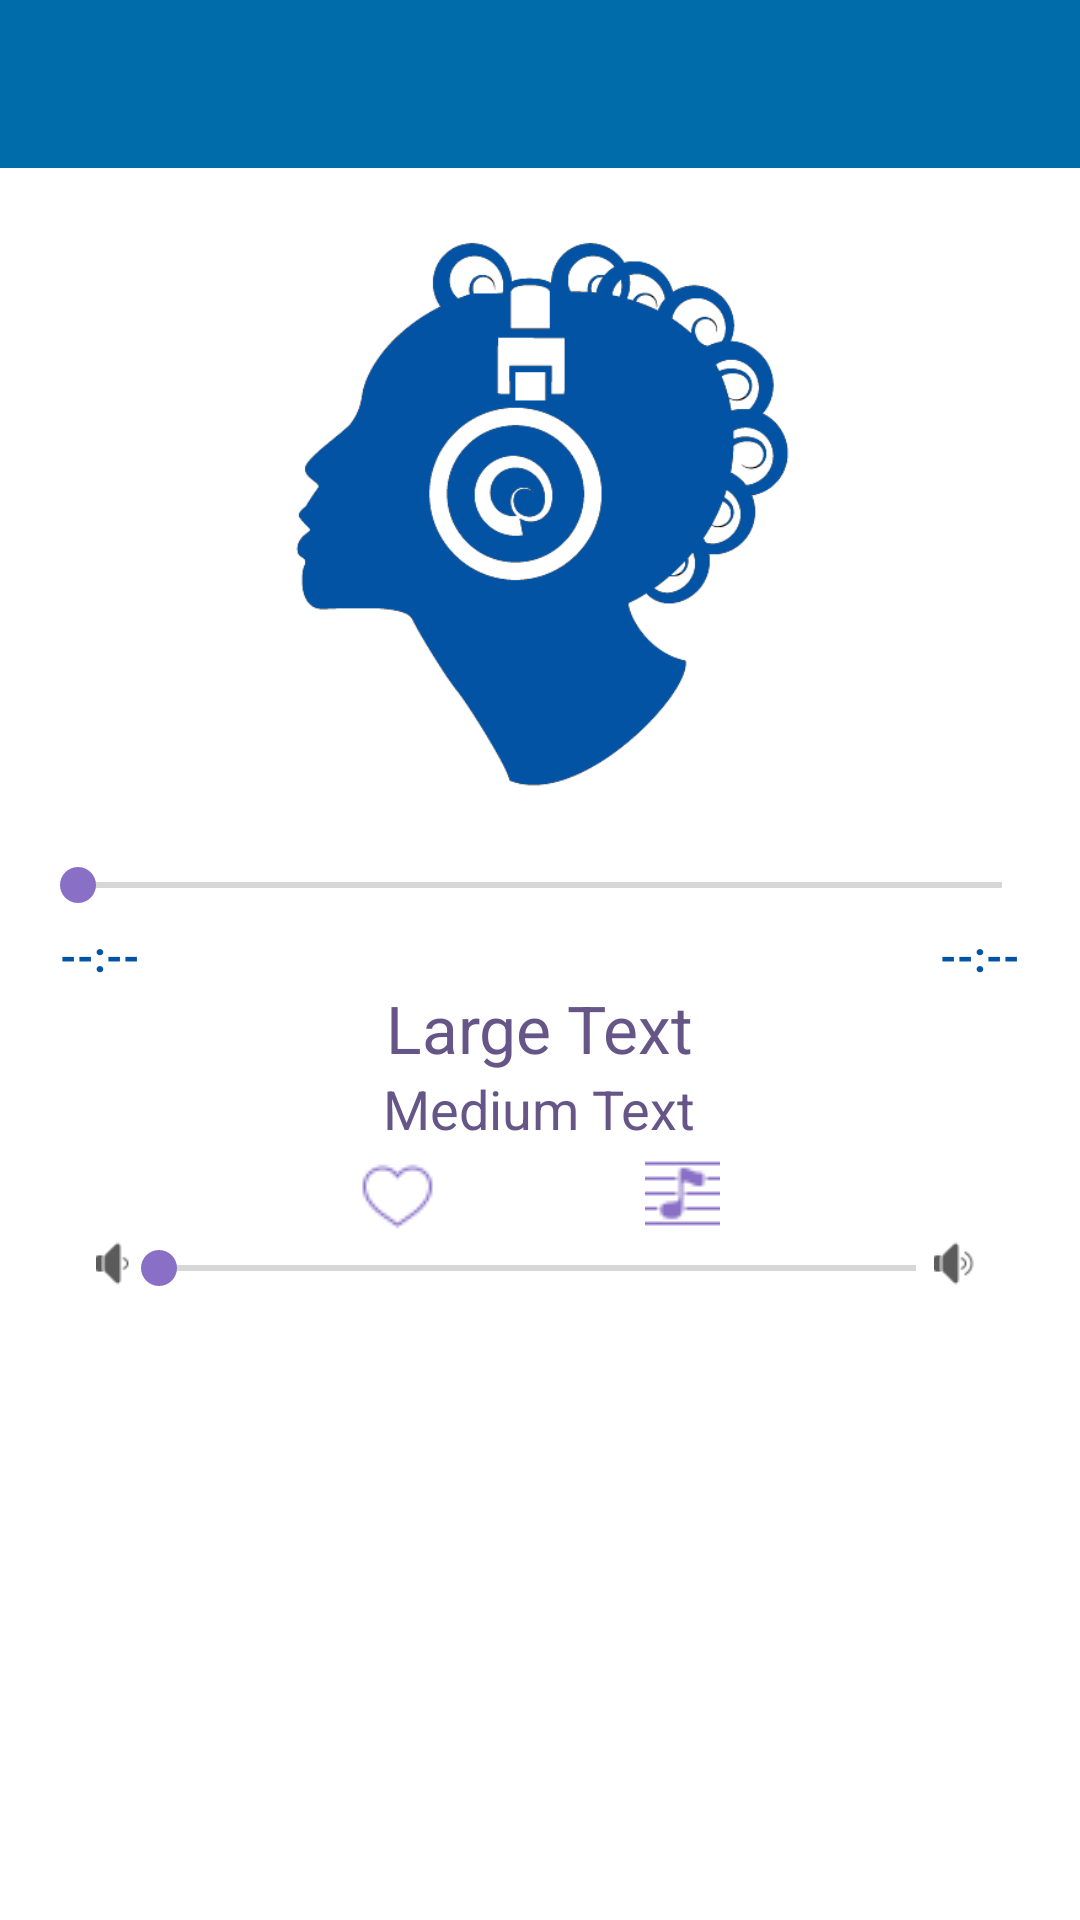

The Android layout XML behind this screen, and the referenced resources:
<!-- AndroidManifest.xml: application theme AppTheme -->
<!-- res/layout/activity_music.xml -->
<android.support.v4.widget.DrawerLayout xmlns:android="http://schemas.android.com/apk/res/android"
    xmlns:app="http://schemas.android.com/apk/res-auto"
    xmlns:tools="http://schemas.android.com/tools"
    android:id="@+id/drawer_layout"
    android:layout_width="match_parent"
    android:layout_height="match_parent"
    tools:context=".MusicActivity">

    <LinearLayout
        android:id="@+id/main_content"
        android:layout_width="match_parent"
        android:layout_height="match_parent"
        android:orientation="vertical">

        <android.support.v7.widget.Toolbar
            android:id="@+id/toolbar"
            android:layout_width="match_parent"
            android:layout_height="wrap_content"
            android:background="@color/colorPrimary"
            android:minHeight="?attr/actionBarSize"
            android:theme="@style/Theme.AppCompat.Light.NoActionBar" />

        <LinearLayout
            android:orientation="vertical"
            android:layout_width="match_parent"
            android:layout_height="match_parent"
            android:baselineAligned="true"
            android:background="#ffffff">

            <ImageView
                android:layout_width="246dp"
                android:layout_height="230dp"
                android:id="@+id/imageView_album"
                android:src="@drawable/person_music_copy"
                android:layout_gravity="center_horizontal" />

            <SeekBar
                android:id="@+id/seekBarProgress"
                android:layout_width="fill_parent"
                android:layout_height="wrap_content"
                android:layout_marginRight="20dp"
                android:layout_marginLeft="20dp"
                android:layout_marginBottom="5dp"
                android:paddingLeft="6dp"
                android:paddingRight="6dp"
                android:indeterminate="false" />

            <LinearLayout
                android:id="@+id/timerDisplay"
                android:layout_above="@id/seekBarProgress"
                android:layout_width="fill_parent"
                android:layout_height="wrap_content"
                android:layout_marginRight="20dp"
                android:layout_marginLeft="20dp"
                android:layout_marginBottom="0dp">
                
                <TextView
                    android:id="@+id/songCurrentDurationText"
                    android:layout_width="fill_parent"
                    android:layout_height="wrap_content"
                    android:layout_weight="1"
                    android:gravity="left"
                    android:textColor="@color/textColorDarkBlue"
                    android:textStyle="bold"
                    android:text="--:--" />
                
                <TextView
                    android:id="@+id/songTotalDurationText"
                    android:layout_width="fill_parent"
                    android:layout_height="wrap_content"
                    android:layout_weight="1"
                    android:gravity="right"
                    android:textColor="@color/colorPrimaryDark"
                    android:textStyle="bold"
                    android:text="--:--"/>
            </LinearLayout>



            <TextView
                android:layout_width="wrap_content"
                android:layout_height="wrap_content"
                android:textAppearance="?android:attr/textAppearanceLarge"
                android:text="Large Text"
                android:id="@+id/songName"
                android:layout_gravity="center_horizontal" />

            <TextView
                android:layout_width="wrap_content"
                android:layout_height="wrap_content"
                android:textAppearance="?android:attr/textAppearanceMedium"
                android:text="Medium Text"
                android:id="@+id/authorName"
                android:layout_gravity="center_horizontal" />

            <LinearLayout
                android:orientation="horizontal"
                android:layout_width="match_parent"
                android:layout_height="wrap_content"
                android:layout_gravity="center_horizontal"
                android:gravity="center">

                <ImageButton
                    android:layout_width="35dp"
                    android:layout_height="32dp"
                    android:id="@+id/likeButton"
                    android:src="@drawable/like_unpressed_button"
                    android:tint="@color/colorAccent"
                    android:background="#00ffffff"
                    android:onClick="addLike" />

                <ImageButton
                    android:layout_width="wrap_content"
                    android:layout_height="wrap_content"
                    android:id="@+id/previousButton"
                    android:src="@drawable/previous_button"
                    android:layout_margin="10dp"
                    android:background="#00ffffff"
                    android:tint="@color/colorPrimary"
                    android:onClick="previousSong"
                    android:cropToPadding="false"
                    android:focusableInTouchMode="false" />

                <ImageButton
                    android:layout_width="wrap_content"
                    android:layout_height="wrap_content"
                    android:id="@+id/playPauseButton"
                    android:src="@drawable/play_button"
                    android:layout_margin="10dp"
                    android:onClick="PlayPauseSong"
                    android:background="#00ffffff"
                    android:tint="@color/colorPrimaryDark" />

                <ImageButton
                    android:layout_width="wrap_content"
                    android:layout_height="wrap_content"
                    android:id="@+id/nextButton"
                    android:src="@drawable/next_button"
                    android:layout_margin="10dp"
                    android:background="#00ffffff"
                    android:tint="@color/colorPrimary"
                    android:onClick="nextSong" />

                <ImageButton
                    android:layout_width="35dp"
                    android:layout_height="32dp"
                    android:id="@+id/listSongButton"
                    android:src="@drawable/playlist_button"
                    android:tint="@color/colorAccent"
                    android:background="#00ffffff"
                    android:onClick="onPlayListClicked" />

            </LinearLayout>
<LinearLayout
    android:layout_width="296dp"
    android:layout_height="wrap_content"
    android:orientation="horizontal"
    android:layout_gravity="center_horizontal"
    android:weightSum="1">

    <ImageView
        android:layout_width="15dp"
        android:layout_height="15dp"
        android:id="@+id/imageView"
        android:src="@drawable/volume_down_button"
        android:layout_marginBottom="3dp" />

    <SeekBar
        android:id="@+id/seekBarVolume"
        android:layout_width="220dp"
        android:layout_height="wrap_content"
        android:paddingLeft="6dp"
        android:paddingRight="6dp"
        android:indeterminate="false"
        android:layout_gravity="center_vertical"
        android:layout_weight="0.97" />

    <ImageView
        android:layout_width="15dp"
        android:layout_height="15dp"
        android:id="@+id/imageView2"
        android:src="@drawable/volume_up_button" />

</LinearLayout>
        </LinearLayout>

    </LinearLayout>

    <android.support.design.widget.NavigationView
        android:id="@+id/main_drawer"
        android:layout_width="wrap_content"
        android:layout_height="match_parent"
        android:layout_gravity="start"
        app:headerLayout="@layout/drawer_header"
        app:itemIconTint="@color/textColorDarkBlue"
        app:itemTextColor="@color/textColorPrimaryBlue"
        app:menu="@menu/menu_drawer" />

</android.support.v4.widget.DrawerLayout>
<!-- res/layout/drawer_header.xml (included above) -->
<?xml version="1.0" encoding="utf-8"?>
<FrameLayout xmlns:android="http://schemas.android.com/apk/res/android"
    android:orientation="vertical"
    android:layout_width="match_parent"
    android:layout_height="180dp"
    android:background="@drawable/music_wallpaper"
    android:alpha="0.8">

</FrameLayout>
<!-- resources referenced by this layout -->
<resources>
  <color name="colorAccent">#8970c6</color>
  <color name="colorPrimary">#006daa</color>
  <color name="colorPrimaryDark">#0353a4</color>
  <color name="textColorDarkBlue">#0353a4</color>
  <color name="textColorPrimaryBlue">#006daa</color>
  <!-- drawable like_unpressed_button: png bitmap (drawable, 807 bytes) -->
  <!-- drawable music_wallpaper: gif bitmap (drawable, 77371 bytes) -->
  <!-- drawable person_music_copy: png bitmap (drawable, 10023 bytes) -->
  <!-- drawable playlist_button: png bitmap (drawable, 466 bytes) -->
  <!-- drawable volume_down_button: png bitmap (drawable, 544 bytes) -->
  <!-- drawable volume_up_button: png bitmap (drawable, 701 bytes) -->
  <style name="AppTheme" parent="Theme.AppCompat.Light.NoActionBar">
          
          <item name="colorPrimary">@color/colorPrimary</item>
          <item name="colorPrimaryDark">@color/colorPrimaryDark</item>
          <item name="colorAccent">@color/colorAccent</item>
          <item name="android:textColor">@color/textColorDarkPurple</item>
      </style>
  <color name="textColorDarkPurple">#665687</color>
</resources>
